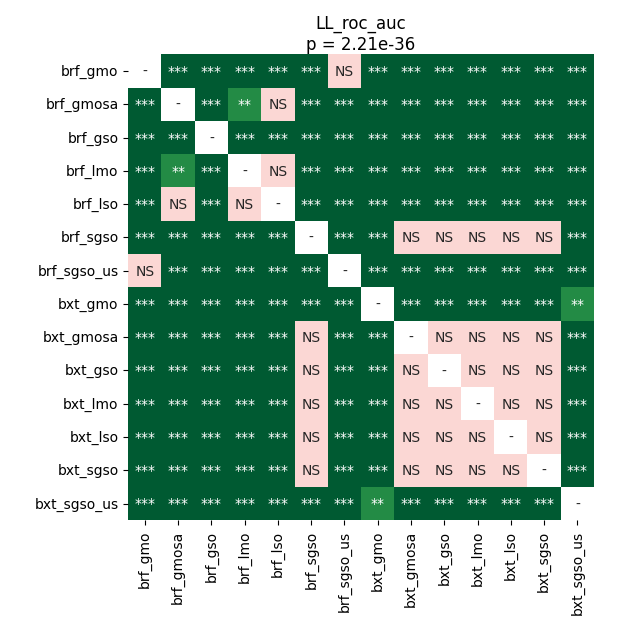

The table this chart was drawn from, first rows:
	brf_gmo	brf_gmosa	brf_gso	brf_lmo	brf_lso	brf_sgso	brf_sgso_us	bxt_gmo	bxt_gmosa	bxt_gso	bxt_lmo	bxt_lso	bxt_sgso	bxt_sgso_us
brf_gmo	1.0	3.911407900528169e-05	3.911407900528169e-05	3.911407900528169e-05	3.911407900528169e-05	3.911407900528169e-05	0.7239	3.911407900528169e-05	3.911407900528169e-05	3.911407900528169e-05	3.911407900528169e-05	3.911407900528169e-05	3.911407900528169e-05	3.911407900528169e-05
brf_gmosa	3.911407900528169e-05	1.0	3.911407900528169e-05	0.002121	0.5703	3.911407900528169e-05	3.911407900528169e-05	3.911407900528169e-05	3.911407900528169e-05	3.911407900528169e-05	3.911407900528169e-05	3.911407900528169e-05	3.911407900528169e-05	3.911407900528169e-05
brf_gso	3.911407900528169e-05	3.911407900528169e-05	1.0	3.911407900528169e-05	3.911407900528169e-05	3.911407900528169e-05	3.911407900528169e-05	3.911407900528169e-05	3.911407900528169e-05	3.911407900528169e-05	3.911407900528169e-05	3.911407900528169e-05	3.911407900528169e-05	3.911407900528169e-05
brf_lmo	3.911407900528169e-05	0.002121	3.911407900528169e-05	1.0	0.7928	3.911407900528169e-05	3.911407900528169e-05	3.911407900528169e-05	3.911407900528169e-05	3.911407900528169e-05	3.911407900528169e-05	3.911407900528169e-05	3.911407900528169e-05	3.911407900528169e-05
brf_lso	3.911407900528169e-05	0.5703	3.911407900528169e-05	0.7928	1.0	3.911407900528169e-05	3.911407900528169e-05	3.911407900528169e-05	3.911407900528169e-05	3.911407900528169e-05	3.911407900528169e-05	3.911407900528169e-05	3.911407900528169e-05	3.911407900528169e-05
brf_sgso	3.911407900528169e-05	3.911407900528169e-05	3.911407900528169e-05	3.911407900528169e-05	3.911407900528169e-05	1.0	3.911407900528169e-05	3.911407900528169e-05	0.7588	0.7588	0.7588	0.7588	0.7588	3.911407900528169e-05
brf_sgso_us	0.7239	3.911407900528169e-05	3.911407900528169e-05	3.911407900528169e-05	3.911407900528169e-05	3.911407900528169e-05	1.0	3.911407900528169e-05	3.911407900528169e-05	3.911407900528169e-05	3.911407900528169e-05	3.911407900528169e-05	3.911407900528169e-05	3.911407900528169e-05
bxt_gmo	3.911407900528169e-05	3.911407900528169e-05	3.911407900528169e-05	3.911407900528169e-05	3.911407900528169e-05	3.911407900528169e-05	3.911407900528169e-05	1.0	3.911407900528169e-05	3.911407900528169e-05	3.911407900528169e-05	3.911407900528169e-05	3.911407900528169e-05	0.005212
bxt_gmosa	3.911407900528169e-05	3.911407900528169e-05	3.911407900528169e-05	3.911407900528169e-05	3.911407900528169e-05	0.7588	3.911407900528169e-05	3.911407900528169e-05	1.0	1.0	1.0	1.0	1.0	3.911407900528169e-05
bxt_gso	3.911407900528169e-05	3.911407900528169e-05	3.911407900528169e-05	3.911407900528169e-05	3.911407900528169e-05	0.7588	3.911407900528169e-05	3.911407900528169e-05	1.0	1.0	1.0	1.0	1.0	3.911407900528169e-05
bxt_lmo	3.911407900528169e-05	3.911407900528169e-05	3.911407900528169e-05	3.911407900528169e-05	3.911407900528169e-05	0.7588	3.911407900528169e-05	3.911407900528169e-05	1.0	1.0	1.0	1.0	1.0	3.911407900528169e-05
bxt_lso	3.911407900528169e-05	3.911407900528169e-05	3.911407900528169e-05	3.911407900528169e-05	3.911407900528169e-05	0.7588	3.911407900528169e-05	3.911407900528169e-05	1.0	1.0	1.0	1.0	1.0	3.911407900528169e-05
bxt_sgso	3.911407900528169e-05	3.911407900528169e-05	3.911407900528169e-05	3.911407900528169e-05	3.911407900528169e-05	0.7588	3.911407900528169e-05	3.911407900528169e-05	1.0	1.0	1.0	1.0	1.0	3.911407900528169e-05
bxt_sgso_us	3.911407900528169e-05	3.911407900528169e-05	3.911407900528169e-05	3.911407900528169e-05	3.911407900528169e-05	3.911407900528169e-05	3.911407900528169e-05	0.005212	3.911407900528169e-05	3.911407900528169e-05	3.911407900528169e-05	3.911407900528169e-05	3.911407900528169e-05	1.0
